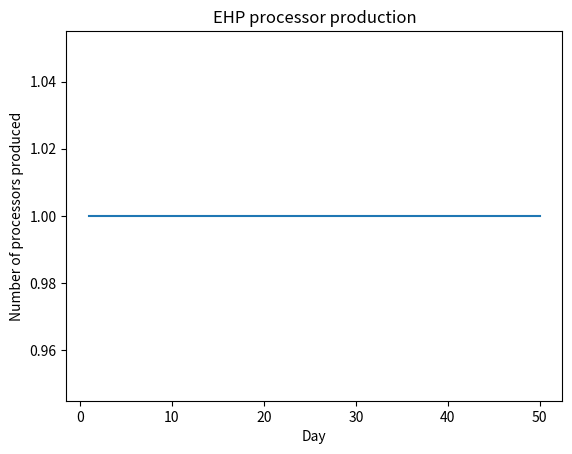

The matplotlib source for this figure:
import matplotlib.pyplot as plt
import random


# PART 1 METHODS


def getProcValue():
    return random.uniform(1, 1000)


def getDaysProcValues():
    dayProcValues = list()  # list to store processor values for the day
    for i in range(1000):  # calculate day's values
        dayProcValues.append(getProcValue())

    dayProcValues.sort()
    return dayProcValues


def getTopPercentOfValues(percentAsDecimal: list[float]):
    filteredList = []
    percentAsDecimal.sort()
    numOfViableProcs = .58 * 1000
    numOfEhpProcs = int(.002 * numOfViableProcs)
    return percentAsDecimal[-numOfEhpProcs:]


def getEHPProcs(dayProcValues):
    return getTopPercentOfValues(dayProcValues)


def part1():
    print("Running code for part 1")
    # getting values for ehp processors
    procValues = dict()
    for i in range(1, 51):  # for 50 days
        dayProcValues = getDaysProcValues()
        ehpProcs = getEHPProcs(dayProcValues)
        procValues[i] = ehpProcs
    procValueKeys = list(procValues.keys())
    procValueCount = [len(i) for i in procValues.values()]

    plt.plot(procValueKeys, procValueCount)
    plt.xlabel("Day")
    plt.ylabel("Number of processors produced")
    plt.title("EHP processor production")
    plt.show()


def main():
    part1()


if __name__ == "__main__":
    main()
